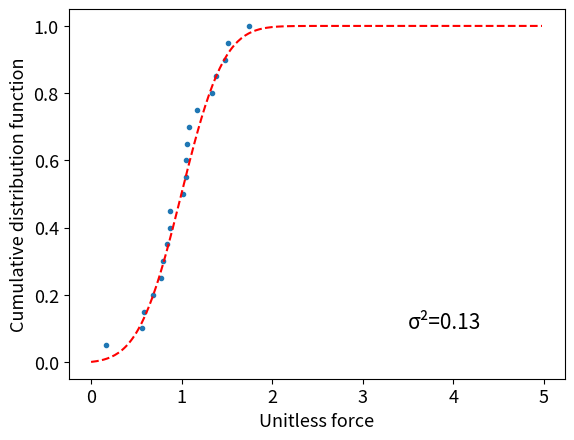

This chart was generated by the following Python code:
# see Eq.(21)--(26) of : 10.1103/PhysRevE.98.012905
import matplotlib.pyplot as plt
import numpy as np
import scipy

np.seterr(all='raise')
plt.rcParams['figure.dpi'] = 300
plt.rcParams['font.size'] = 13


def _find_y(sig_sq):  # invert the ridiculous looking Eq.(24)
    def err(y):
        try:
            expr1 = np.exp(-y ** 2) / (np.sqrt(np.pi) * scipy.special.erfc(y))
            err = np.abs((y ** 2 + 0.5 - expr1 * y) / ((expr1 - y) ** 2) - 1 - sig_sq)
        except Exception as e:
            print("sigma squared =", sig_sq)
            print("Search for y(sigma) failed, the variance might be too big")
            exit(3)
        return err

    root_result = scipy.optimize.root(err, [0])
    return root_result.x[0]  # return the value of y we found from the root search


def find_force_dist_coeffs(forces):
    # input: list of unitless forces (already divided by their average)
    # calculate lambda_a and lambda_b for either the normal or tangential forces
    # note: drawing sig(y) in Desmos, if the variance is greater than 1, then Eq.(24) suddenly becomes very noisy and possibly not one-to-one

    variance = np.var(forces)  # the standard deviation of the now-unitless forces
    y = _find_y(variance)
    lambda_b = (-y + (np.exp(-y ** 2) / (np.sqrt(np.pi) * scipy.special.erfc(y)))) ** 2
    lambda_a = 2 * y * np.sqrt(lambda_b)
    return (lambda_a, lambda_b, variance)


def predicted_CDF(x, lambda_a, lambda_b):
    expr1 = lambda_a / (2 * np.sqrt(lambda_b))
    return ((scipy.special.erf((lambda_a + 2 * lambda_b * x) / (2 * np.sqrt(lambda_b))) - scipy.special.erf(expr1)) /
            (scipy.special.erfc(expr1)))


def draw_graphs(forces, title=""):
    forces = forces / np.average(forces)  # make the forces unitless
    z = forces.shape[0]
    (lambda_a, lambda_b, variance) = find_force_dist_coeffs(forces)

    # draw the cumulative density functions of the unitless forces:
    data_xs = np.sort(np.array(forces))
    data_ys = np.array([float(i + 1) / z for i in range(z)])

    print(data_ys / predicted_CDF(data_xs, lambda_a, lambda_b))
    # delta=np.sqrt(np.average((data_ys/predicted_CDF(data_xs,lambda_a,lambda_b) - 1)**2))

    plt.plot(data_xs, data_ys, '.')
    xs = np.arange(0.0, 5.0, 0.02)
    plt.plot(xs, predicted_CDF(xs, lambda_a, lambda_b), 'r--')
    plt.xlabel('Unitless force')
    plt.ylabel('Cumulative distribution function')
    plt.title(title)
    plt.text(3.5, 0.1, "σ²=" + str(round(variance, 2)), fontsize=15)  # +"\n"+"δ="+str(round(delta,2)))
    plt.show()


arr = [np.float64(2.048219007168245), np.float64(2.7896630316369686), np.float64(4.64716394735462),
       np.float64(1.8299456213711385), np.float64(4.0493553231907935), np.float64(2.7977939737457502),
       np.float64(3.5614622652055568), np.float64(1.491668491676309), np.float64(0.4364208967397615),
       np.float64(3.1181980479685367), np.float64(2.3287719272817924), np.float64(3.940831790721589),
       np.float64(2.122365005996994), np.float64(2.7026907761238417), np.float64(3.6945258501514555),
       np.float64(2.822152483030359), np.float64(2.3282125929144875), np.float64(2.2316385216888706),
       np.float64(2.8737743084248555), np.float64(1.559443865083308)]
draw_graphs(np.array(arr))
